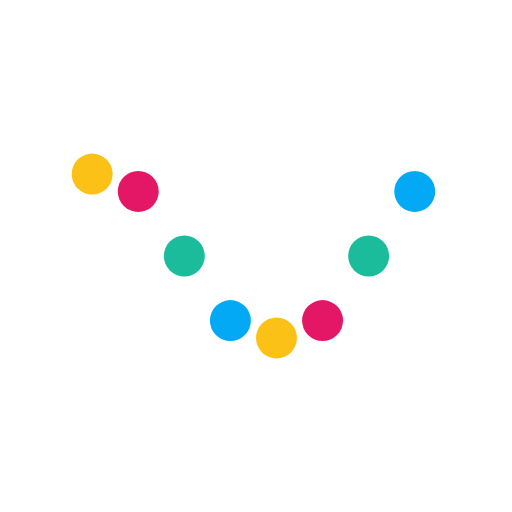
t = 0.00 s
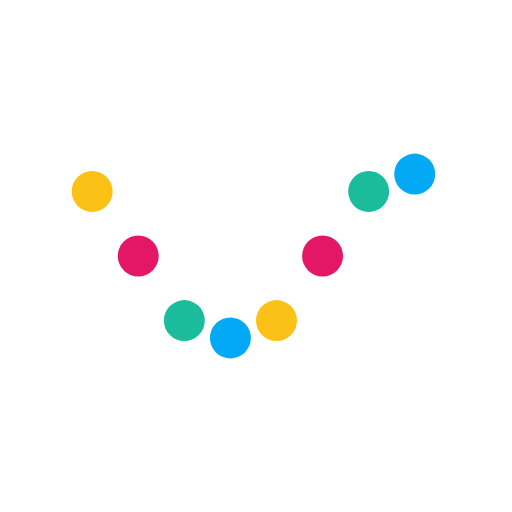
t = 0.13 s
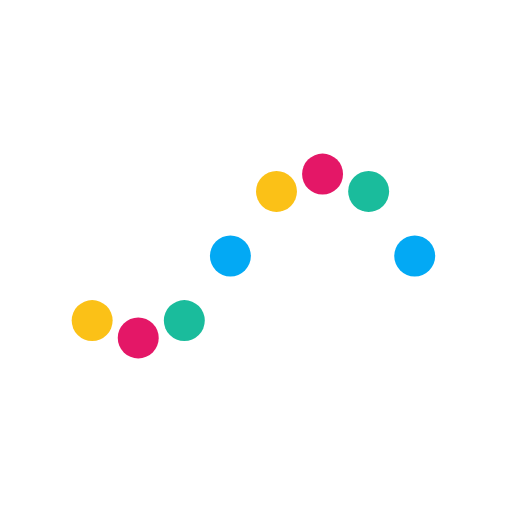
t = 0.38 s
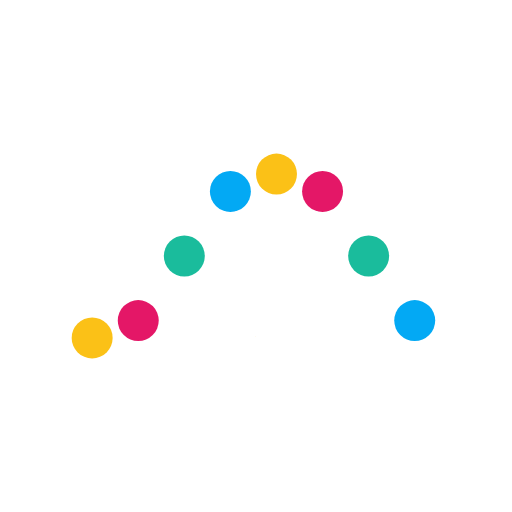
t = 0.50 s
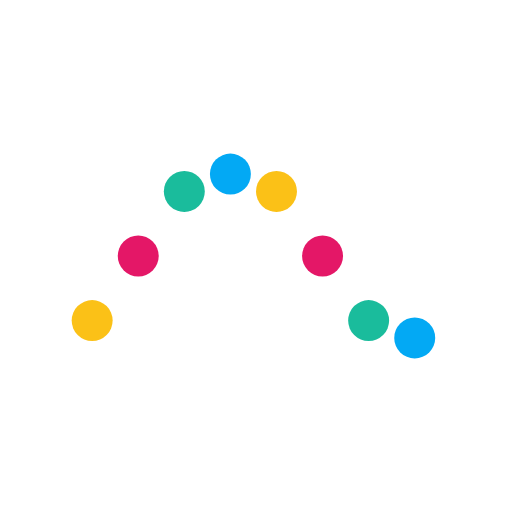
t = 0.63 s
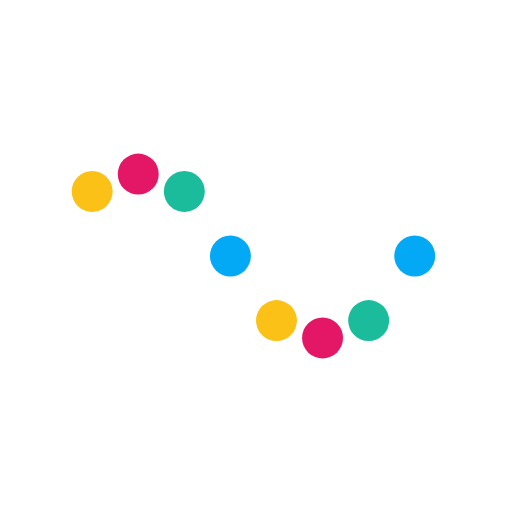
t = 0.88 s

The animated SVG that drew these frames (rendered in a browser with its animation timeline set to each time). Animation: 8 SMIL elements (animate=8); one cycle of 1.00 s, repeats indefinitely.

<?xml version="1.0" encoding="utf-8"?>
<svg xmlns="http://www.w3.org/2000/svg" xmlns:xlink="http://www.w3.org/1999/xlink" style="margin: auto; background: none; display: block; shape-rendering: auto;" width="200px" height="200px" viewBox="0 0 100 100" preserveAspectRatio="xMidYMid">
<circle cx="18" cy="50" r="4" fill="#fbc117">
  <animate attributeName="cy" values="34;66;34" times="0;0.5;1" dur="1s" calcMode="spline" keySplines="0.5 0 0.5 1;0.5 0 0.5 1" begin="0s" repeatCount="indefinite"></animate>
</circle><circle cx="27" cy="61.31370849898476" r="4" fill="#e41767">
  <animate attributeName="cy" values="34;66;34" times="0;0.5;1" dur="1s" calcMode="spline" keySplines="0.5 0 0.5 1;0.5 0 0.5 1" begin="-0.125s" repeatCount="indefinite"></animate>
</circle><circle cx="36" cy="66" r="4" fill="#1abc9c">
  <animate attributeName="cy" values="34;66;34" times="0;0.5;1" dur="1s" calcMode="spline" keySplines="0.5 0 0.5 1;0.5 0 0.5 1" begin="-0.25s" repeatCount="indefinite"></animate>
</circle><circle cx="45" cy="61.31370849898476" r="4" fill="#03a9f4">
  <animate attributeName="cy" values="34;66;34" times="0;0.5;1" dur="1s" calcMode="spline" keySplines="0.5 0 0.5 1;0.5 0 0.5 1" begin="-0.375s" repeatCount="indefinite"></animate>
</circle><circle cx="54" cy="50" r="4" fill="#fbc117">
  <animate attributeName="cy" values="34;66;34" times="0;0.5;1" dur="1s" calcMode="spline" keySplines="0.5 0 0.5 1;0.5 0 0.5 1" begin="-0.5s" repeatCount="indefinite"></animate>
</circle><circle cx="63" cy="38.68629150101524" r="4" fill="#e41767">
  <animate attributeName="cy" values="34;66;34" times="0;0.5;1" dur="1s" calcMode="spline" keySplines="0.5 0 0.5 1;0.5 0 0.5 1" begin="-0.625s" repeatCount="indefinite"></animate>
</circle><circle cx="72" cy="34" r="4" fill="#1abc9c">
  <animate attributeName="cy" values="34;66;34" times="0;0.5;1" dur="1s" calcMode="spline" keySplines="0.5 0 0.5 1;0.5 0 0.5 1" begin="-0.75s" repeatCount="indefinite"></animate>
</circle><circle cx="81" cy="38.68629150101523" r="4" fill="#03a9f4">
  <animate attributeName="cy" values="34;66;34" times="0;0.5;1" dur="1s" calcMode="spline" keySplines="0.5 0 0.5 1;0.5 0 0.5 1" begin="-0.875s" repeatCount="indefinite"></animate>
</circle>
<!-- [ldio] generated by https://loading.io/ --></svg>